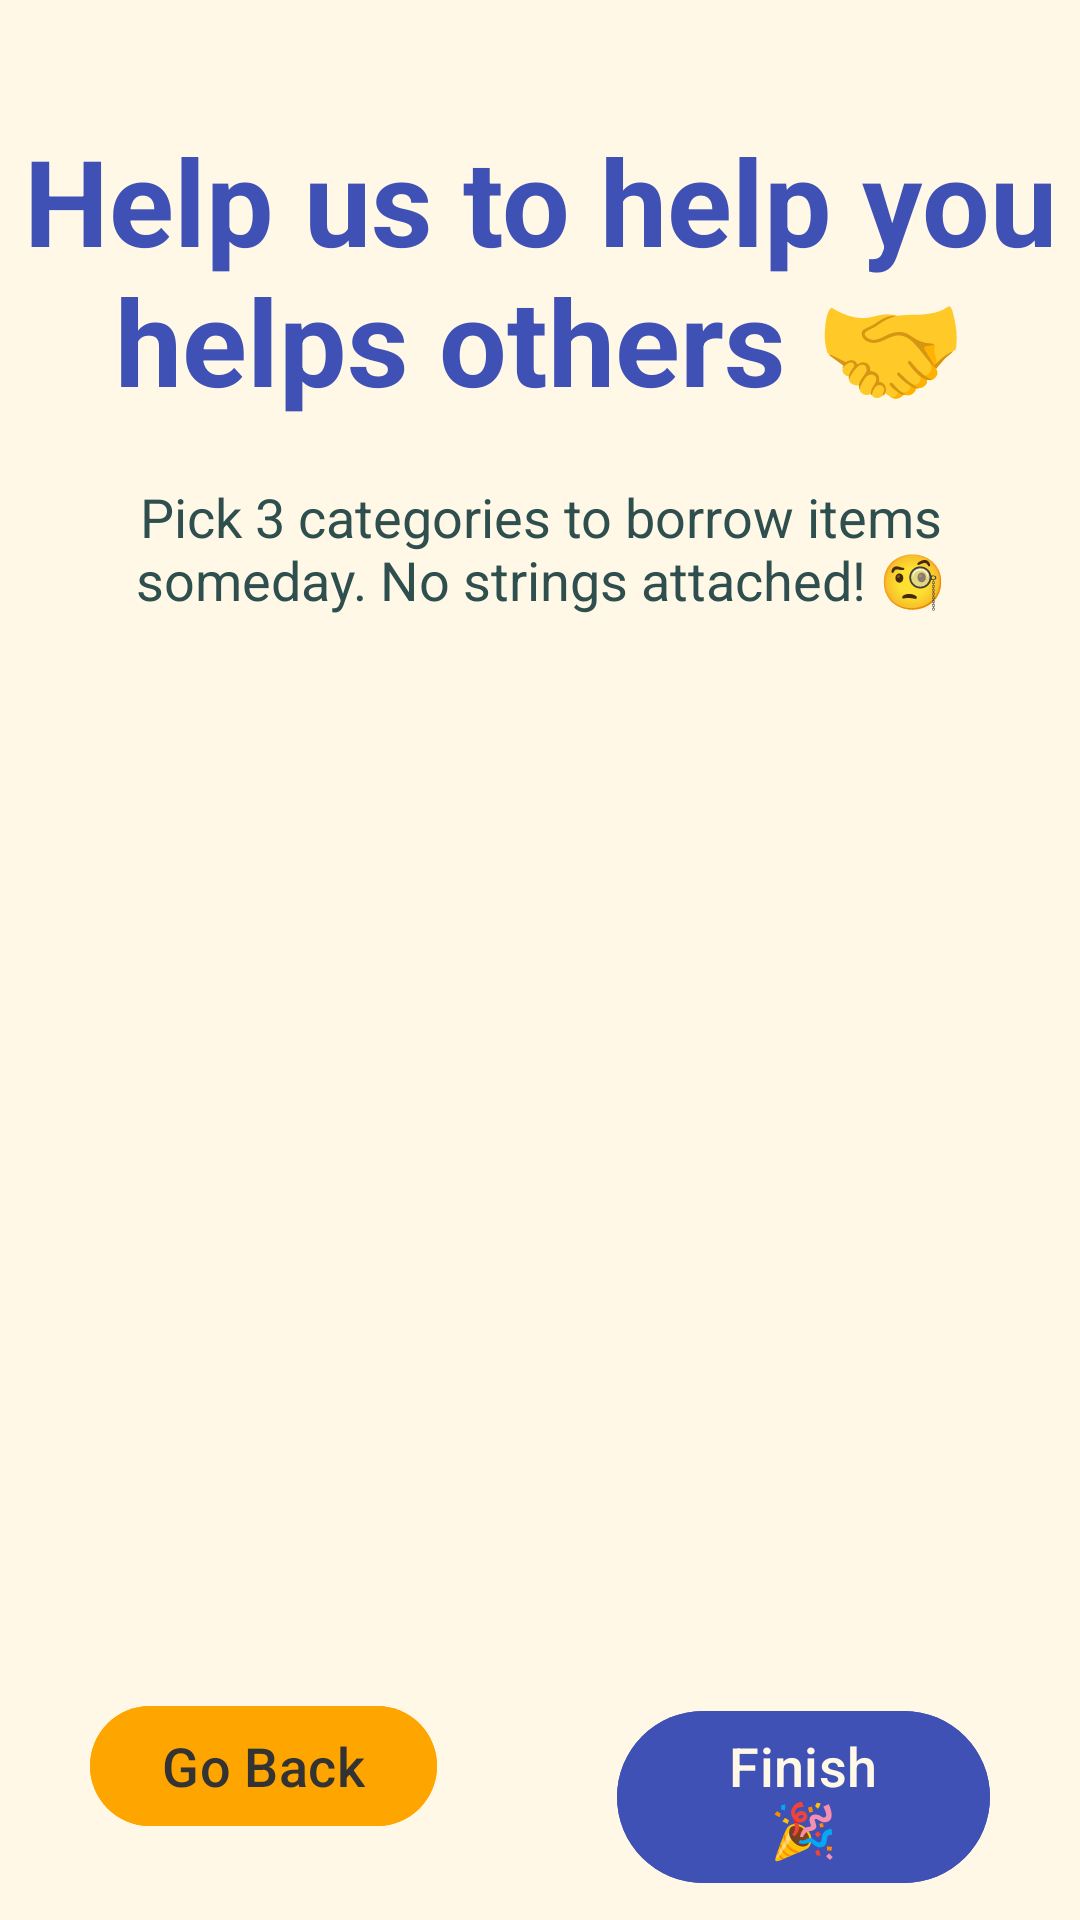

This screen was rendered from an Android layout file. Write that file and the resources it references.
<!-- AndroidManifest.xml: application theme Theme.BorrowMe -->
<!-- res/layout/activity_registration.xml -->
<?xml version="1.0" encoding="utf-8"?>
<RelativeLayout xmlns:android="http://schemas.android.com/apk/res/android"
    xmlns:app="http://schemas.android.com/apk/res-auto"
    xmlns:tools="http://schemas.android.com/tools"
    android:id="@+id/main"
    android:layout_width="match_parent"
    android:layout_height="match_parent"
    android:background="@color/background"
    tools:context=".logIns.RegistrationActivity">

    <com.google.android.material.textview.MaterialTextView
        android:id="@+id/registration_MTV_title"
        android:layout_width="wrap_content"
        android:layout_height="wrap_content"
        android:layout_centerHorizontal="true"
        android:layout_marginTop="@dimen/margin_large"
        android:gravity="center_horizontal"
        android:text="@string/before_we_start"
        android:textColor="@color/tittle_color"
        android:textSize="@dimen/text_size_medium"
        android:textStyle="bold" />

    <com.google.android.material.textview.MaterialTextView
        android:id="@+id/registration_MTV_notRegister"
        android:layout_width="wrap_content"
        android:layout_height="wrap_content"
        android:layout_below="@+id/registration_MTV_title"
        android:layout_centerHorizontal="true"
        android:layout_marginHorizontal="@dimen/margin_small"
        android:layout_marginTop="@dimen/margin_small"
        android:gravity="center"
        android:text="@string/choose_categories_explanation"
        android:textColor="@color/text_color"
        android:textSize="@dimen/text_size_small" />

    <FrameLayout
        android:id="@+id/registration_fragment_container"
        android:layout_width="match_parent"
        android:layout_height="0dp"
        android:layout_above="@id/registration_LAYOUT_buttons"
        android:layout_below="@id/registration_MTV_notRegister"
        android:layout_marginBottom="@dimen/size_xsmall"
        android:layout_marginTop="@dimen/size_xsmall"/>

    <androidx.appcompat.widget.LinearLayoutCompat
        android:id="@+id/registration_LAYOUT_buttons"
        android:layout_width="wrap_content"
        android:layout_height="wrap_content"
        android:layout_alignParentBottom="true"
        android:layout_centerHorizontal="true"
        android:layout_marginBottom="@dimen/margin_xsmall"
        android:orientation="horizontal">

        <com.google.android.material.button.MaterialButton
            android:id="@+id/registration_BTN_back"
            android:layout_width="wrap_content"
            android:layout_height="wrap_content"
            android:layout_marginHorizontal="@dimen/margin_medium"
            android:backgroundTint="@color/buttonColor"
            android:text="@string/go_back"
            android:textColor="@color/button_text_color"
            android:textSize="@dimen/text_size_small">

        </com.google.android.material.button.MaterialButton>

        <com.google.android.material.button.MaterialButton
            android:id="@+id/registration_BTN_LOGIN"
            android:layout_width="wrap_content"
            android:layout_height="wrap_content"
            android:layout_marginHorizontal="@dimen/margin_medium"
            android:backgroundTint="@color/tittle_color"
            android:text="@string/Finish"
            android:textColor="@color/background"
            android:textSize="@dimen/text_size_small">

        </com.google.android.material.button.MaterialButton>


    </androidx.appcompat.widget.LinearLayoutCompat>


</RelativeLayout>
<!-- resources referenced by this layout -->
<resources>
  <color name="background">#FFF8E7</color>
      264653
  <color name="buttonColor">#FFA500</color>
  <color name="button_text_color">#333333</color>
  <color name="text_color">#2F4F4F</color>
  <color name="tittle_color">#3F51B5</color>
  <dimen name="margin_large">40dp</dimen>
  <dimen name="margin_medium">30dp</dimen>
  <dimen name="margin_small">20dp</dimen>
  <dimen name="margin_xsmall">10dp</dimen>
  <dimen name="size_xsmall">60dp</dimen>
  <dimen name="text_size_medium">40sp</dimen>
  <dimen name="text_size_small">18sp</dimen>
  <string name="Finish">Finish 🎉</string>
  <string name="before_we_start">Help us to help you helps others 🤝</string>
  <string name="choose_categories_explanation">Pick 3 categories to borrow items someday. No strings attached! 🧐</string>
  <string name="go_back">Go Back</string>
  <style name="Theme.BorrowMe" parent="Base.Theme.BorrowMe" />
  <style name="Base.Theme.BorrowMe" parent="Theme.Material3.DayNight.NoActionBar">
          
          
      </style>
</resources>
